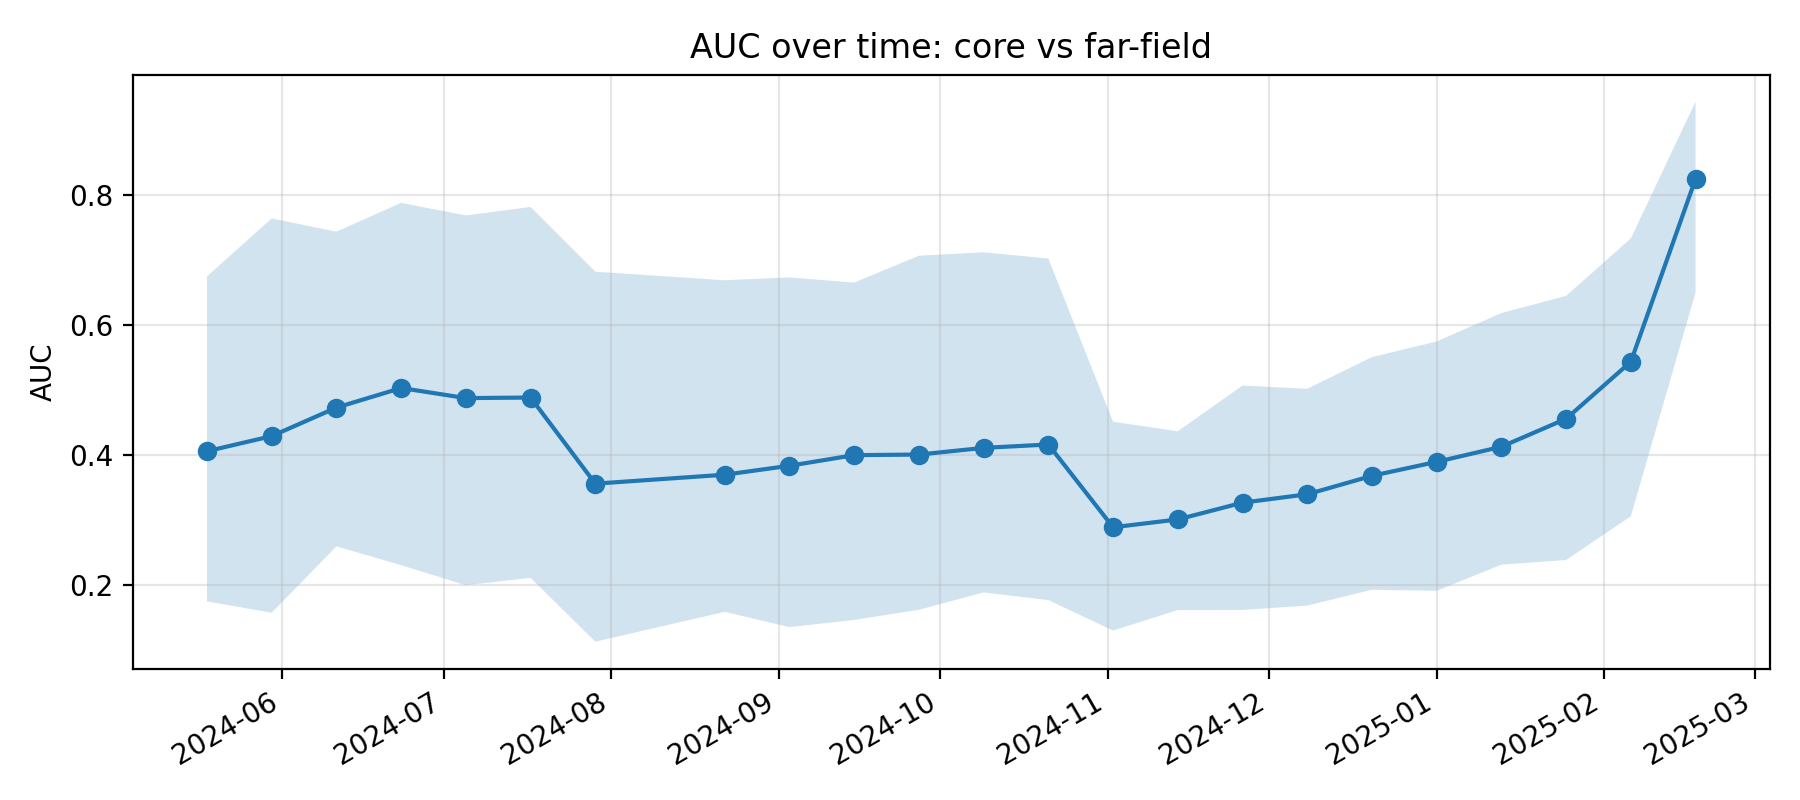

Values plotted in this chart, from the file beside it:
k, epoch_col, epoch_date, auc, auc_ci_lo, auc_ci_hi, is_near_event_window
11, D20240518, 2024-05-18, 0.406, 0.1755, 0.6743, 0
12, D20240530, 2024-05-30, 0.4292, 0.158, 0.7633, 0
13, D20240611, 2024-06-11, 0.473, 0.26, 0.7429, 0
14, D20240623, 2024-06-23, 0.503, 0.2311, 0.7873, 0
15, D20240705, 2024-07-05, 0.4876, 0.2004, 0.7679, 0
16, D20240717, 2024-07-17, 0.4884, 0.2116, 0.7809, 0
17, D20240729, 2024-07-29, 0.3562, 0.1137, 0.6816, 0
18, D20240822, 2024-08-22, 0.37, 0.1595, 0.6684, 0
19, D20240903, 2024-09-03, 0.3837, 0.136, 0.6728, 0
20, D20240915, 2024-09-15, 0.4, 0.1471, 0.6648, 0
21, D20240927, 2024-09-27, 0.4009, 0.1626, 0.7061, 0
22, D20241009, 2024-10-09, 0.4112, 0.1892, 0.7114, 0
23, D20241021, 2024-10-21, 0.4163, 0.1775, 0.7017, 0
24, D20241102, 2024-11-02, 0.2893, 0.1307, 0.4512, 0
25, D20241114, 2024-11-14, 0.3013, 0.1622, 0.4366, 0
26, D20241126, 2024-11-26, 0.327, 0.1624, 0.5068, 0
27, D20241208, 2024-12-08, 0.3399, 0.1691, 0.5019, 0
28, D20241220, 2024-12-20, 0.3682, 0.1934, 0.5505, 1
29, D20250101, 2025-01-01, 0.3897, 0.1918, 0.5744, 1
30, D20250113, 2025-01-13, 0.4129, 0.2319, 0.6181, 1
31, D20250125, 2025-01-25, 0.4558, 0.239, 0.6444, 1
32, D20250206, 2025-02-06, 0.5433, 0.3062, 0.7327, 1
33, D20250218, 2025-02-18, 0.824, 0.6497, 0.9425, 0
